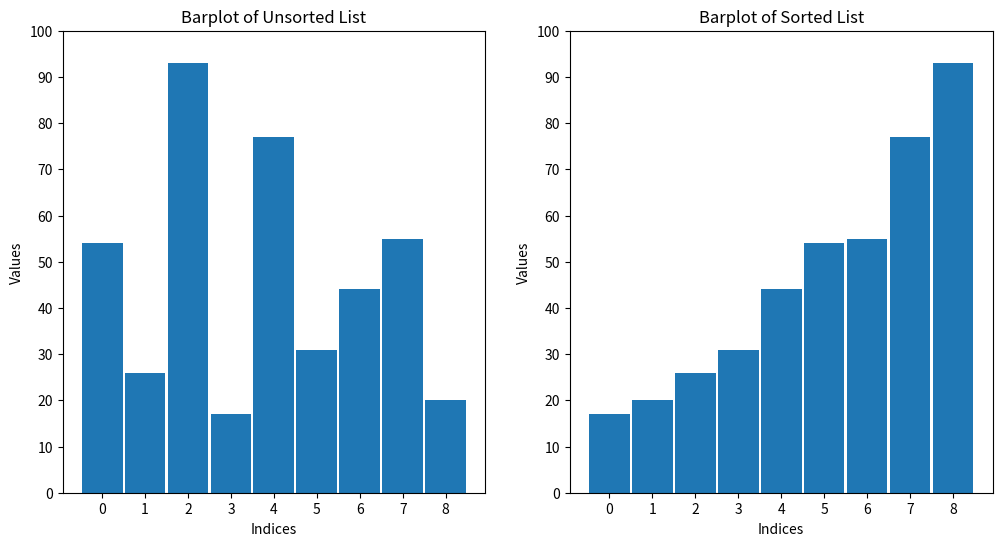

The matplotlib source for this figure:
def ASSIGNMENT(new_list, i, old_list, j):
    new_list[i] = old_list[j]


def mergeSort(list_to_sort_by_merge):
    if (
        len(list_to_sort_by_merge) > 1
        and not len(list_to_sort_by_merge) < 1
        and len(list_to_sort_by_merge) != 0
    ):
        mid = len(list_to_sort_by_merge) // 2
        left = list_to_sort_by_merge[:mid]
        right = list_to_sort_by_merge[mid:]

        mergeSort(left)
        mergeSort(right)

        l = 0
        r = 0
        i = 0

        while l < len(left) and r < len(right):
            if left[l] <= right[r]:
                ASSIGNMENT(new_list=list_to_sort_by_merge, i=i, old_list=left, j=l)
                l += 1
            else:
                ASSIGNMENT(new_list=list_to_sort_by_merge, i=i, old_list=right, j=r)
                r += 1
            i += 1

        while l < len(left):
            list_to_sort_by_merge[i] = left[l]
            l += 1
            i += 1

        while r < len(right):
            list_to_sort_by_merge[i] = right[r]
            r += 1
            i += 1


import matplotlib.pyplot as plt
import numpy as np

my_list = [54, 26, 93, 17, 77, 31, 44, 55, 20]
my_list_length = len(my_list)
x_indices = range(my_list_length)
y_ticks = np.arange(0, 101, 10)

fig, (ax1, ax2) = plt.subplots(1, 2, figsize=(12, 6))

ax1.bar(x_indices, my_list, width=0.95)
ax1.set_title("Barplot of Unsorted List")
ax1.set_xlabel("Indices")
ax1.set_ylabel("Values")
ax1.set_xticks(x_indices)
ax1.set_yticks(y_ticks)

mergeSort(my_list)

ax2.bar(x_indices, my_list, width=0.95)
ax2.set_title("Barplot of Sorted List")
ax2.set_xlabel("Indices")
ax2.set_ylabel("Values")
ax2.set_xticks(x_indices)
ax2.set_yticks(y_ticks)

plt.show()
